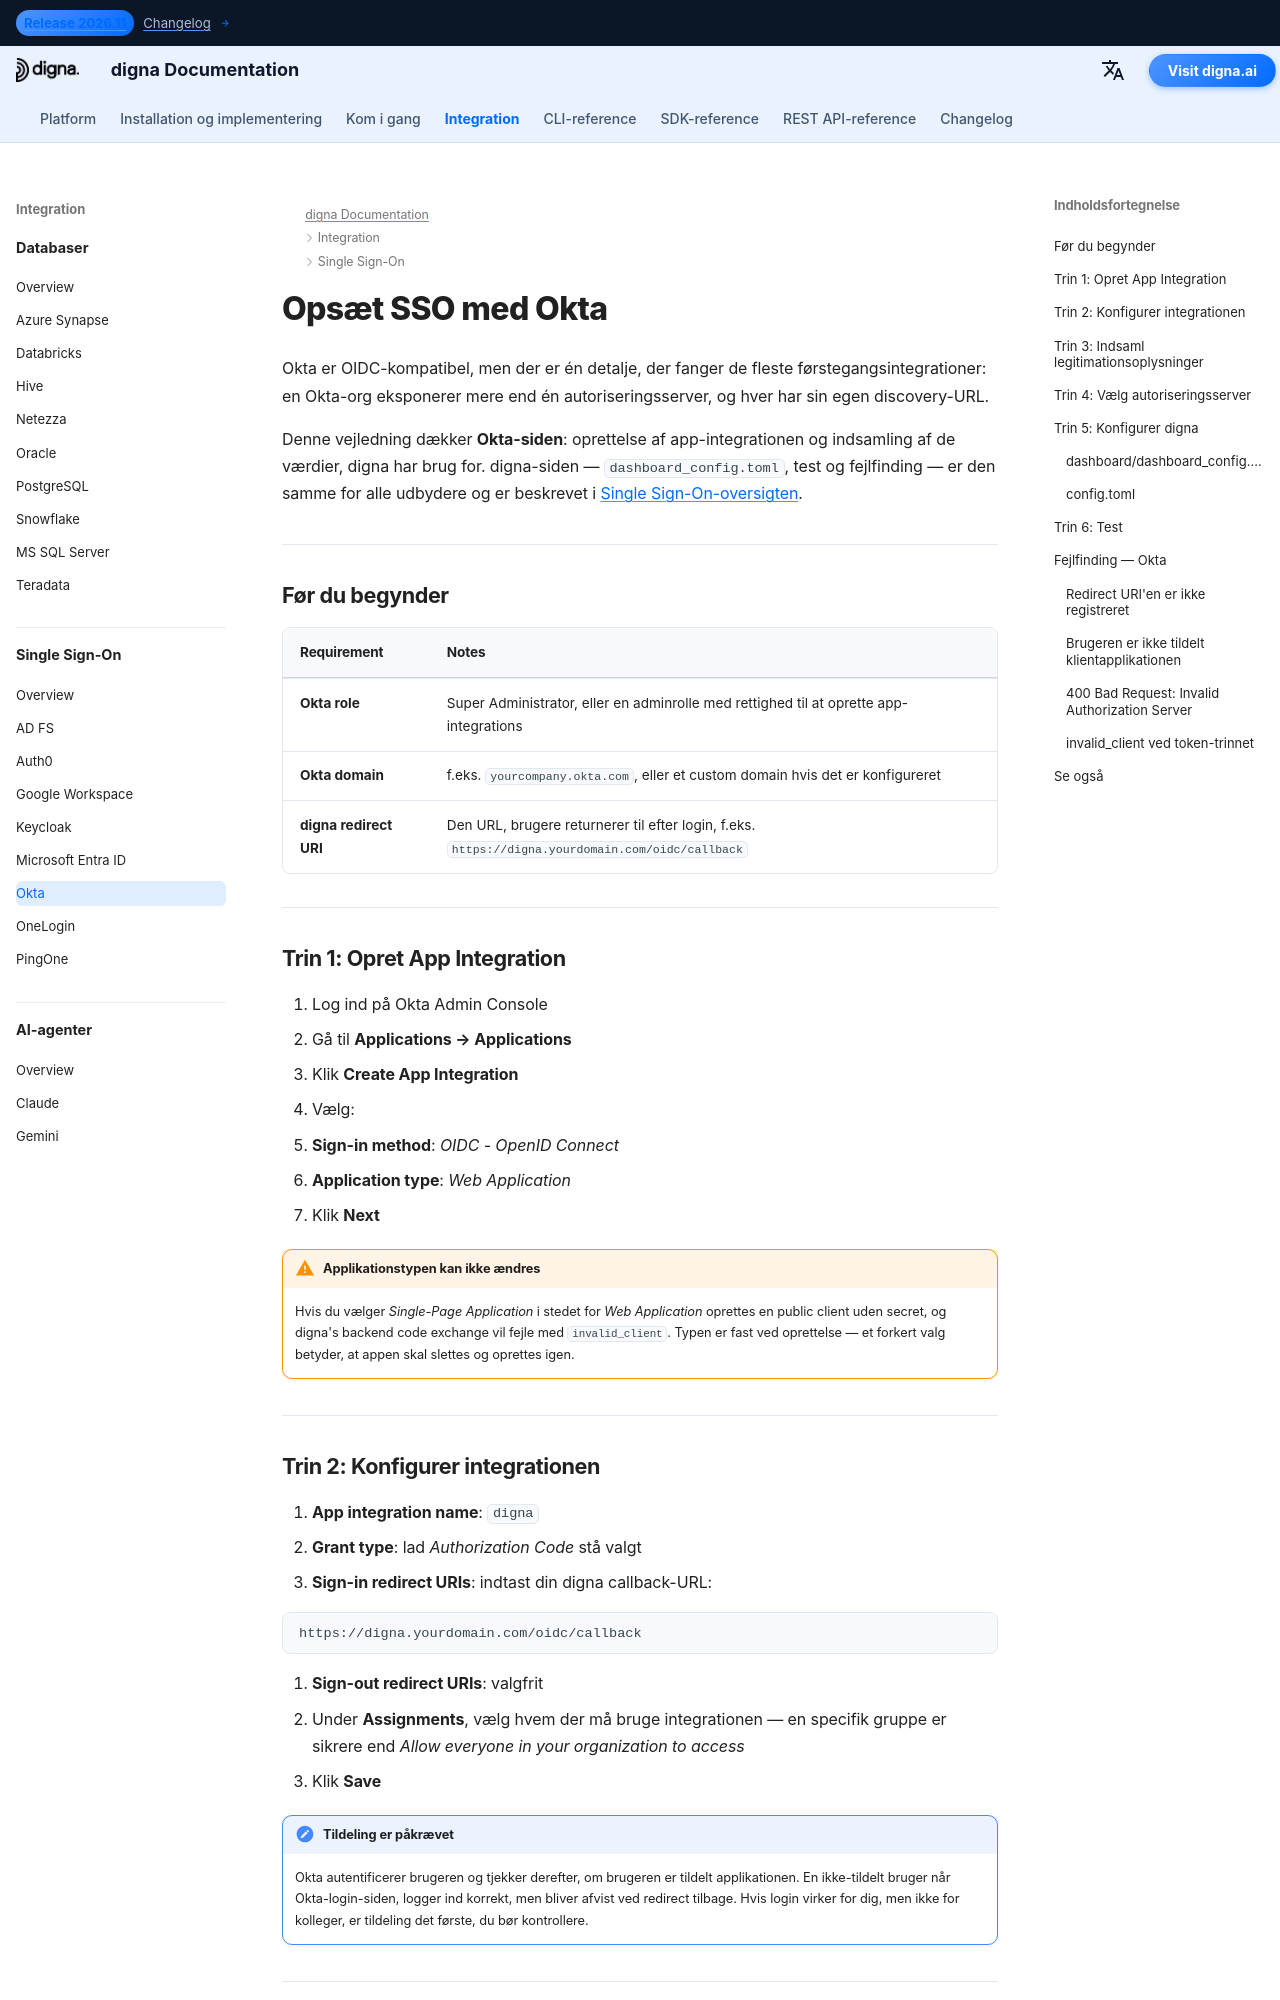

repository: dignaai/digna-docs · page: da/sso/okta_sso_guide/index.html · generator: mkdocs

---
title: Okta SSO – Single Sign-On-integration | digna-dokumentation
description: Konfigurer Single Sign-On for digna med Okta ved brug af OpenID Connect — app-integration, sign-in redirect URIs, klientlegitimationsoplysninger, valg af autoriseringsserver og den matchende digna-konfiguration.
image: /assets/logo_square.png
keywords: digna sso, okta sso, okta oidc, app integration, authorization server, openid connect, virksomhedsautentificering
---

# Opsæt SSO med Okta

Okta er OIDC-kompatibel, men der er én detalje, der fanger de fleste førstegangsintegrationer: en Okta-org eksponerer mere end én autoriseringsserver, og hver har sin egen discovery-URL.

Denne vejledning dækker **Okta-siden**: oprettelse af app-integrationen og indsamling af de værdier, digna har brug for. digna-siden — `dashboard_config.toml`, test og fejlfinding — er den samme for alle udbydere og er beskrevet i [Single Sign-On-oversigten](overview.md).

---

## Før du begynder

| Requirement | Notes |
|---|---|
| **Okta role** | Super Administrator, eller en adminrolle med rettighed til at oprette app-integrations |
| **Okta domain** | f.eks. `yourcompany.okta.com`, eller et custom domain hvis det er konfigureret |
| **digna redirect URI** | Den URL, brugere returnerer til efter login, f.eks. `https://digna.yourdomain.com/oidc/callback` |

---

## Trin 1: Opret App Integration

1. Log ind på Okta Admin Console
2. Gå til **Applications → Applications**
3. Klik **Create App Integration**
4. Vælg:
   - **Sign-in method**: *OIDC - OpenID Connect*
   - **Application type**: *Web Application*
5. Klik **Next**

!!! warning "Applikationstypen kan ikke ændres"

    Hvis du vælger *Single-Page Application* i stedet for *Web Application* oprettes en public client uden secret, og digna's backend code exchange vil fejle med `invalid_client`. Typen er fast ved oprettelse — et forkert valg betyder, at appen skal slettes og oprettes igen.

---
